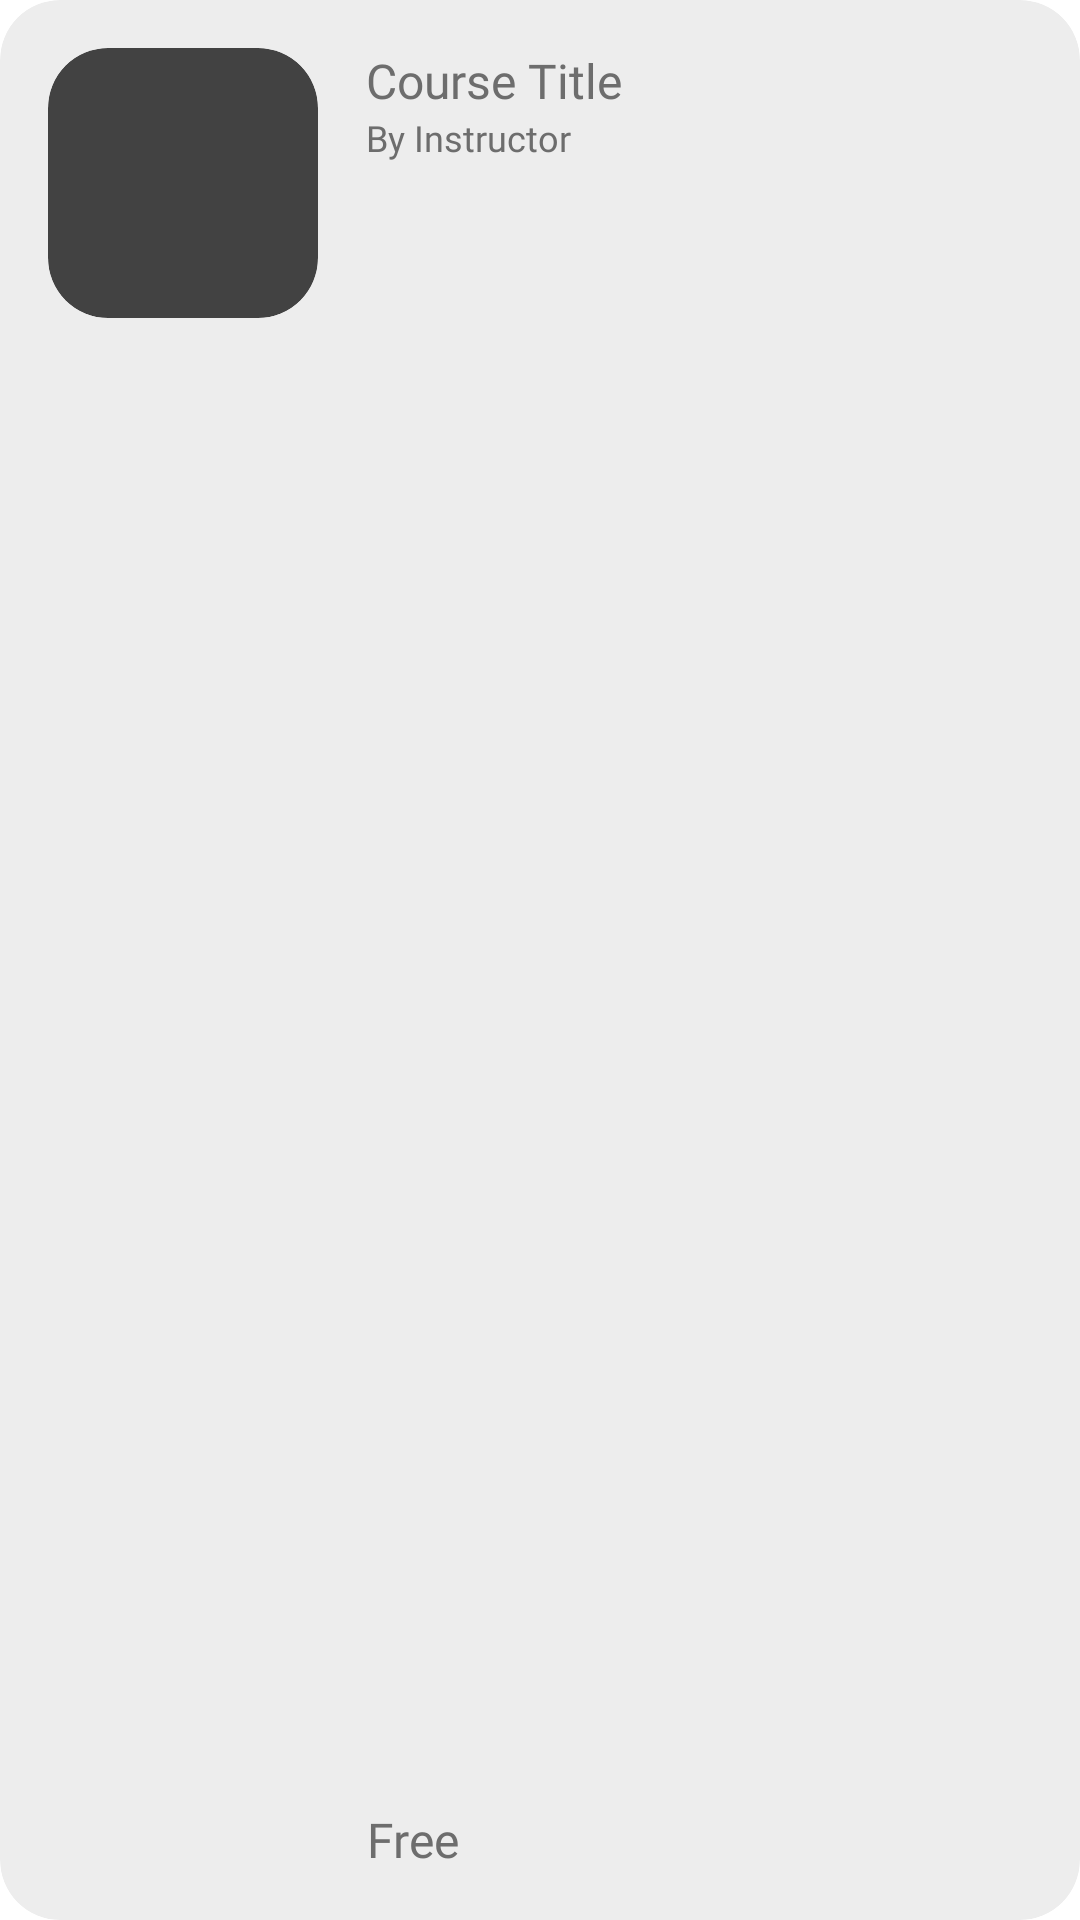

Reconstruct the res/layout file that produces this screen, plus the resources it refers to.
<!-- AndroidManifest.xml: application theme Theme.Itp4229m -->
<!-- res/layout/rv_item_cart.xml -->
<?xml version="1.0" encoding="utf-8"?>
<androidx.cardview.widget.CardView xmlns:android="http://schemas.android.com/apk/res/android"
    xmlns:app="http://schemas.android.com/apk/res-auto"
    xmlns:tools="http://schemas.android.com/tools"
    android:layout_width="match_parent"
    android:layout_height="120dp"
    android:layout_marginBottom="16dp"
    android:backgroundTint="@color/background"
    app:cardCornerRadius="20dp">

    <LinearLayout
        android:layout_width="match_parent"
        android:layout_height="match_parent"
        android:orientation="horizontal">

        <androidx.cardview.widget.CardView
            android:layout_width="wrap_content"
            android:layout_height="wrap_content"
            android:layout_margin="16dp"
            app:cardCornerRadius="20dp">

            <ImageView
                android:id="@+id/ivCartThumbnail"
                android:layout_width="90dp"
                android:layout_height="90dp"
                tools:srcCompat="@tools:sample/backgrounds/scenic" />
        </androidx.cardview.widget.CardView>

        <androidx.constraintlayout.widget.ConstraintLayout
            android:layout_width="match_parent"
            android:layout_height="match_parent"
            android:layout_marginVertical="16dp"
            android:layout_marginEnd="8dp">

            <LinearLayout
                android:layout_width="0dp"
                android:layout_height="wrap_content"
                android:gravity="center_vertical"
                android:orientation="vertical"
                app:layout_constraintEnd_toEndOf="parent"
                app:layout_constraintStart_toStartOf="parent"
                app:layout_constraintTop_toTopOf="parent">

                <TextView
                    android:id="@+id/tvCartTitle"
                    android:layout_width="wrap_content"
                    android:layout_height="wrap_content"
                    android:fontFamily="@font/roboto_medium"
                    android:text="Course Title"
                    android:textColor="@color/text_color"
                    android:textSize="16sp" />

                <TextView
                    android:id="@+id/tvCartInstructor"
                    android:layout_width="wrap_content"
                    android:layout_height="wrap_content"
                    android:fontFamily="@font/roboto"
                    android:text="By Instructor"
                    android:textColor="@color/text_color"
                    android:textSize="12sp" />
            </LinearLayout>

            <TextView
                android:id="@+id/tvCartPrice"
                android:layout_width="wrap_content"
                android:layout_height="0dp"
                android:fontFamily="@font/roboto_bold"
                android:gravity="center"
                android:text="Free"
                android:textColor="@color/text_color"
                android:textSize="16sp"
                app:layout_constraintBottom_toBottomOf="parent"
                app:layout_constraintStart_toStartOf="parent" />

            <ImageView
                android:id="@+id/btnCartRemove"
                android:layout_width="wrap_content"
                android:layout_height="wrap_content"
                android:tint="@color/text_color"
                app:layout_constraintBottom_toBottomOf="parent"
                app:layout_constraintEnd_toEndOf="parent"
                app:srcCompat="@drawable/delete_40px" />

        </androidx.constraintlayout.widget.ConstraintLayout>

    </LinearLayout>

</androidx.cardview.widget.CardView>
<!-- resources referenced by this layout -->
<resources>
  <color name="background">#ededed</color>
  <color name="text_color">#6d6d6d</color>
  <!-- drawable delete_40px (drawable) -->
  <vector xmlns:android="http://schemas.android.com/apk/res/android"
      android:width="24dp"
      android:height="24dp"
      android:viewportWidth="960"
      android:viewportHeight="960"
      android:tint="?attr/colorControlNormal">
    <path
        android:fillColor="@android:color/white"
        android:pathData="M267.33,840Q239.83,840 220.25,820.42Q200.67,800.83 200.67,773.33L200.67,220L160,220L160,153.33L352,153.33L352,120L608,120L608,153.33L800,153.33L800,220L759.33,220L759.33,773.33Q759.33,800.33 739.5,820.17Q719.67,840 692.67,840L267.33,840ZM692.67,220L267.33,220L267.33,773.33Q267.33,773.33 267.33,773.33Q267.33,773.33 267.33,773.33L692.67,773.33Q692.67,773.33 692.67,773.33Q692.67,773.33 692.67,773.33L692.67,220ZM364.67,689.33L431.33,689.33L431.33,303.33L364.67,303.33L364.67,689.33ZM528.67,689.33L595.33,689.33L595.33,303.33L528.67,303.33L528.67,689.33ZM267.33,220L267.33,220L267.33,773.33Q267.33,773.33 267.33,773.33Q267.33,773.33 267.33,773.33L267.33,773.33Q267.33,773.33 267.33,773.33Q267.33,773.33 267.33,773.33L267.33,220Z"/>
  </vector>
</resources>
